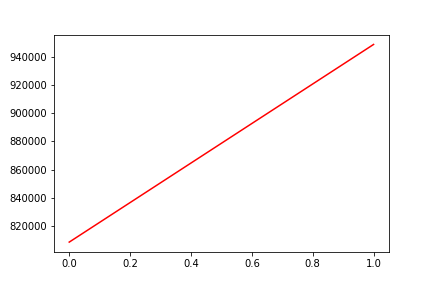

The file beside this chart, header and first rows:
, date, assets
0, 0, 808626
1, 20160815, 948553
